Run: headless pygame with SDL's dummy video driver; simulated clock (each Clock.tick advances the game by its frame time, no real sleeping); random seed 0; keys injected as events and as key.get_pressed() state; no mouse input.
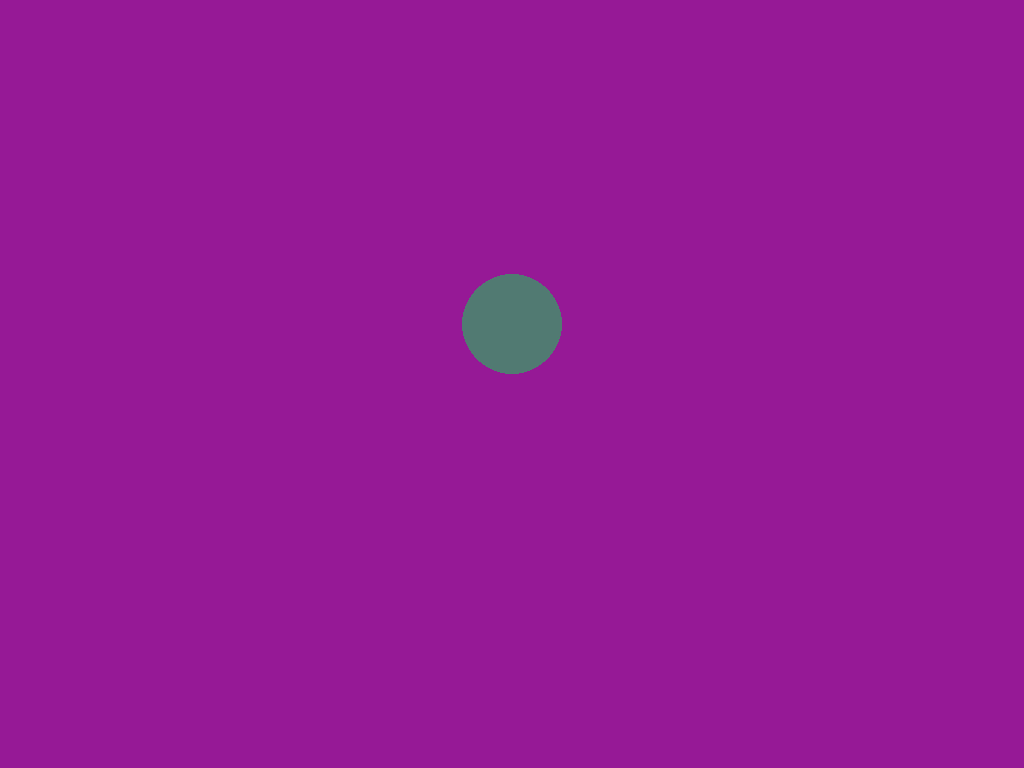
Frame 1 of 4 · flips 1–60 · no input
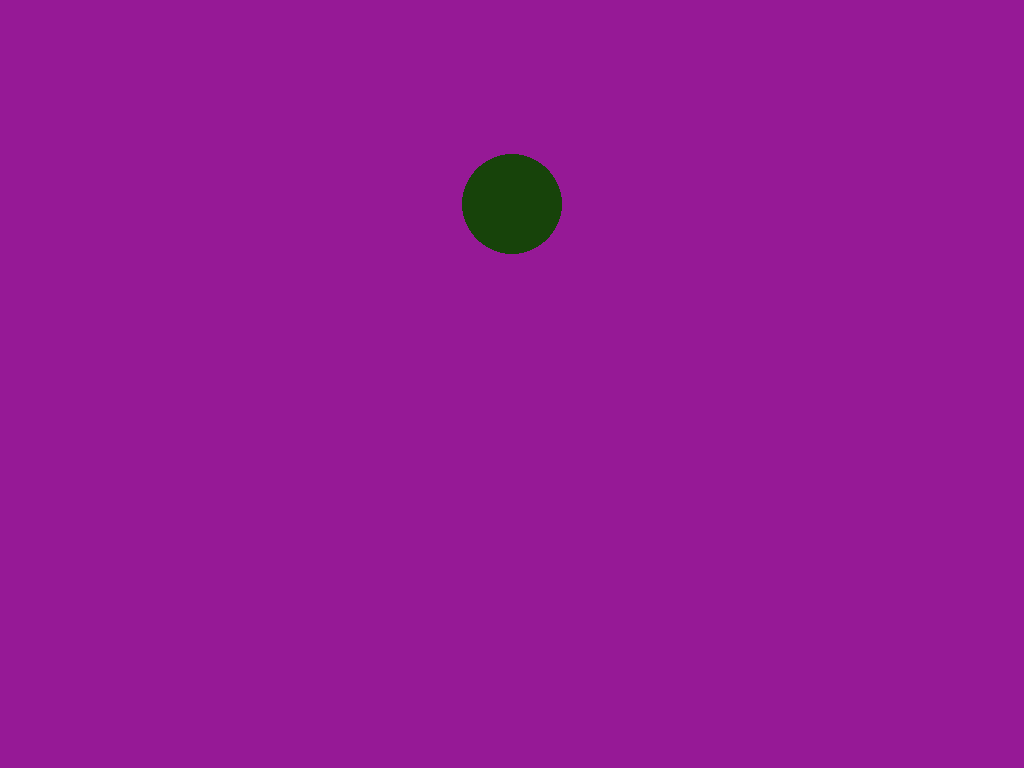
Frame 2 of 4 · flips 61–180 · tapped SPACE, RETURN · held RIGHT (→), D
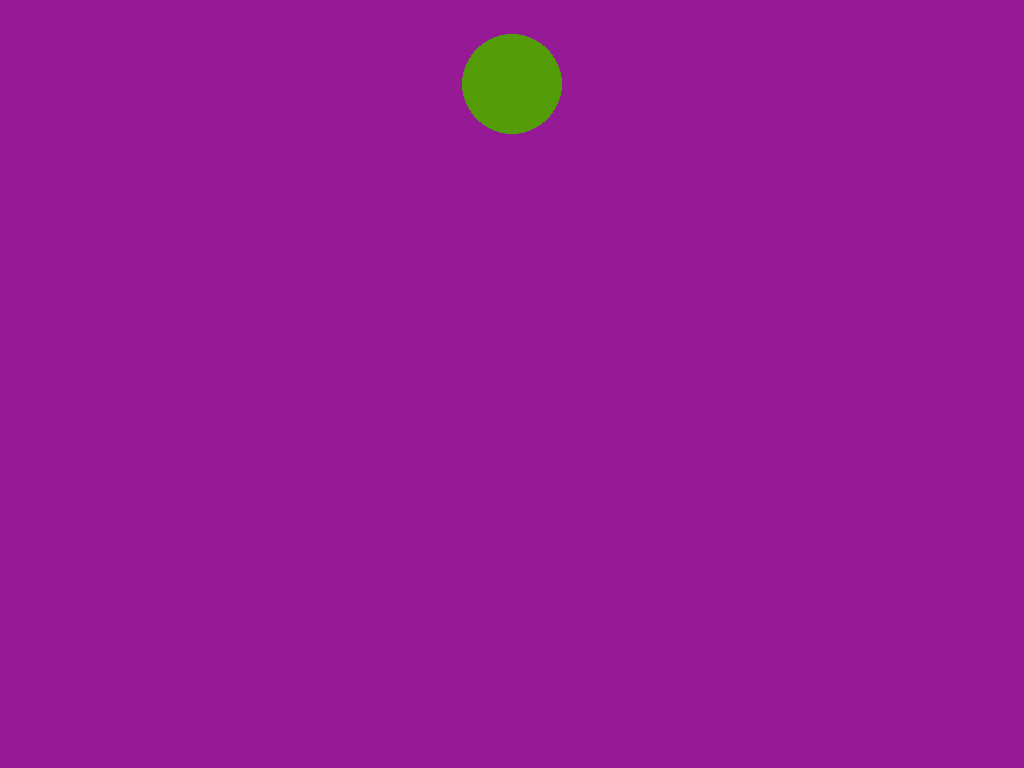
Frame 3 of 4 · flips 181–300 · held DOWN (↓), S
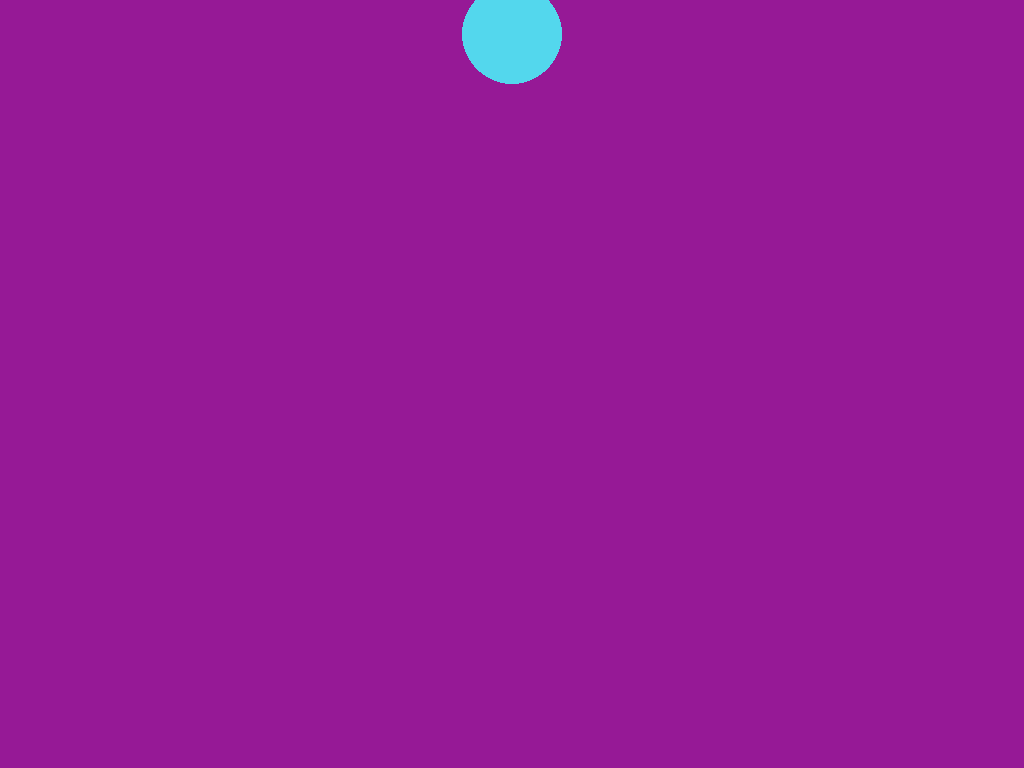
Frame 4 of 4 · flips 301–420 · held LEFT (←), A, UP (↑), W

The pygame program that drew these frames:

import pygame
import random

## This intentionally does not directly use any of the
## additional helper classes from Pygame such as Sprites
## or Surfaces to keep it as simple as possible.


class Ball:
    def __init__(self, x, y, size, color=None):
        self.x = x
        self.y = y
        self.size = size
        self.direction = "up"
        self.color = color

    def get_color(self):
        if self.color:
            return self.color
        else:
            ## List Comprehension
            # https://realpython.com/list-comprehension-python/
            return [random.randrange(256) for i in range(3)]

    def move(self):
        if self.direction == "up":
            self.y -= 1
        else:
            self.y += 1


class Controller:
    def __init__(self):
        pygame.init()

        self.screen = pygame.display.set_mode()
        size = pygame.display.get_window_size()

        self.width = size[0]
        self.height = size[1]

        self.colors = {"purple": [150, 25, 150]}

        ## Bouncing Ball Model
        self.ball = Ball(self.width / 2, self.height / 2, 50)

    def mainloop(self):

        while True:

            # update the ball's position
            self.ball.move()

            # adjust the direction of the ball based on position
            if self.ball.y < 0:
                self.ball.direction = "down"
            elif self.ball.y > self.height:
                self.ball.direction = "up"

            ## Check the limit, if outside of screen, change direction

            self.screen.fill(self.colors["purple"])

            pygame.draw.circle(
                self.screen,
                self.ball.get_color(),
                (self.ball.x, self.ball.y),
                self.ball.size,
            )
            pygame.display.flip()


def main():
    game = Controller()
    game.mainloop()


if __name__ == "__main__":
    main()
